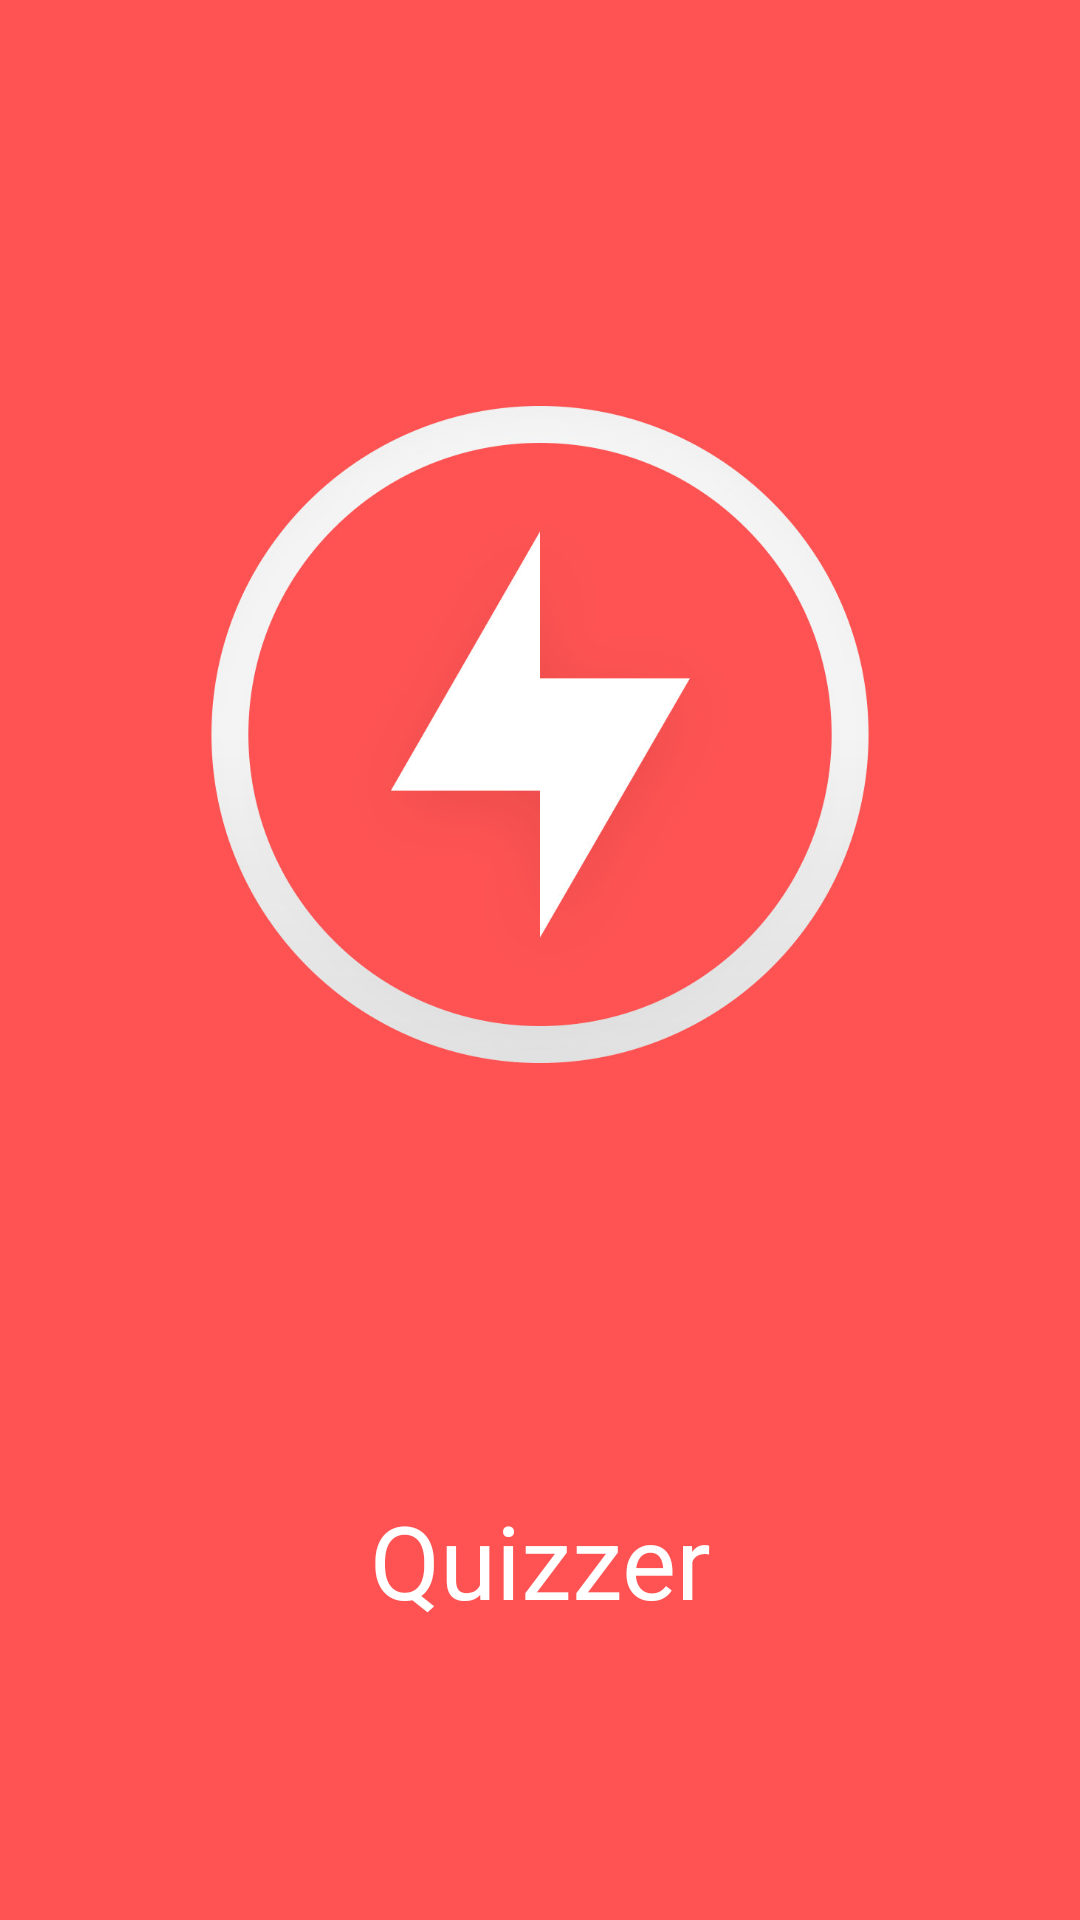

Write the Android layout XML for this screen, with the resource values it uses.
<!-- AndroidManifest.xml: application theme Theme.Quizzer -->
<!-- res/layout/activity_splash.xml -->
<?xml version="1.0" encoding="utf-8"?>
<androidx.constraintlayout.widget.ConstraintLayout xmlns:android="http://schemas.android.com/apk/res/android"
    xmlns:app="http://schemas.android.com/apk/res-auto"
    xmlns:tools="http://schemas.android.com/tools"
    android:layout_width="match_parent"
    android:layout_height="match_parent"
    android:background="#FF5353"
    tools:context=".SplashActivity">

    <ImageView
        android:id="@+id/imageView"
        android:layout_width="252dp"
        android:layout_height="295dp"
        app:layout_constraintBottom_toTopOf="@+id/textView"
        app:layout_constraintEnd_toEndOf="parent"
        app:layout_constraintHorizontal_bias="0.5"
        app:layout_constraintStart_toStartOf="parent"
        app:layout_constraintTop_toTopOf="parent"
        app:srcCompat="@drawable/imag" />

    <TextView
        android:id="@+id/textView"
        android:layout_width="0dp"
        android:layout_height="wrap_content"
        android:layout_marginTop="8dp"
        android:gravity="center"
        android:text="Quizzer"
        android:textColor="@color/white"
        android:textSize="34sp"
        app:layout_constraintBottom_toBottomOf="parent"
        app:layout_constraintEnd_toEndOf="parent"
        app:layout_constraintHorizontal_bias="0.0"
        app:layout_constraintStart_toStartOf="parent"
        app:layout_constraintTop_toBottomOf="@+id/imageView" />
</androidx.constraintlayout.widget.ConstraintLayout>
<!-- resources referenced by this layout -->
<resources>
  <color name="white">#FFFFFFFF</color>
  <!-- drawable imag: jpg bitmap (drawable-v24, 56000 bytes) -->
  <style name="Theme.Quizzer" parent="Theme.MaterialComponents.DayNight.DarkActionBar">
          
          <item name="colorPrimary">@color/purple_500</item>
          <item name="colorPrimaryVariant">@color/purple_700</item>
          <item name="colorOnPrimary">@color/white</item>
          
          <item name="colorSecondary">@color/teal_200</item>
          <item name="colorSecondaryVariant">@color/teal_700</item>
          <item name="colorOnSecondary">@color/black</item>
          
          <item name="android:statusBarColor" tools:targetApi="l">?attr/colorPrimaryVariant</item>
          
      </style>
  <color name="purple_500">#FF5353</color>
  <color name="purple_700">#F05454</color>
  <color name="teal_200">#FF03DAC5</color>
  <color name="teal_700">#FF018786</color>
  <color name="black">#FF000000</color>
</resources>
